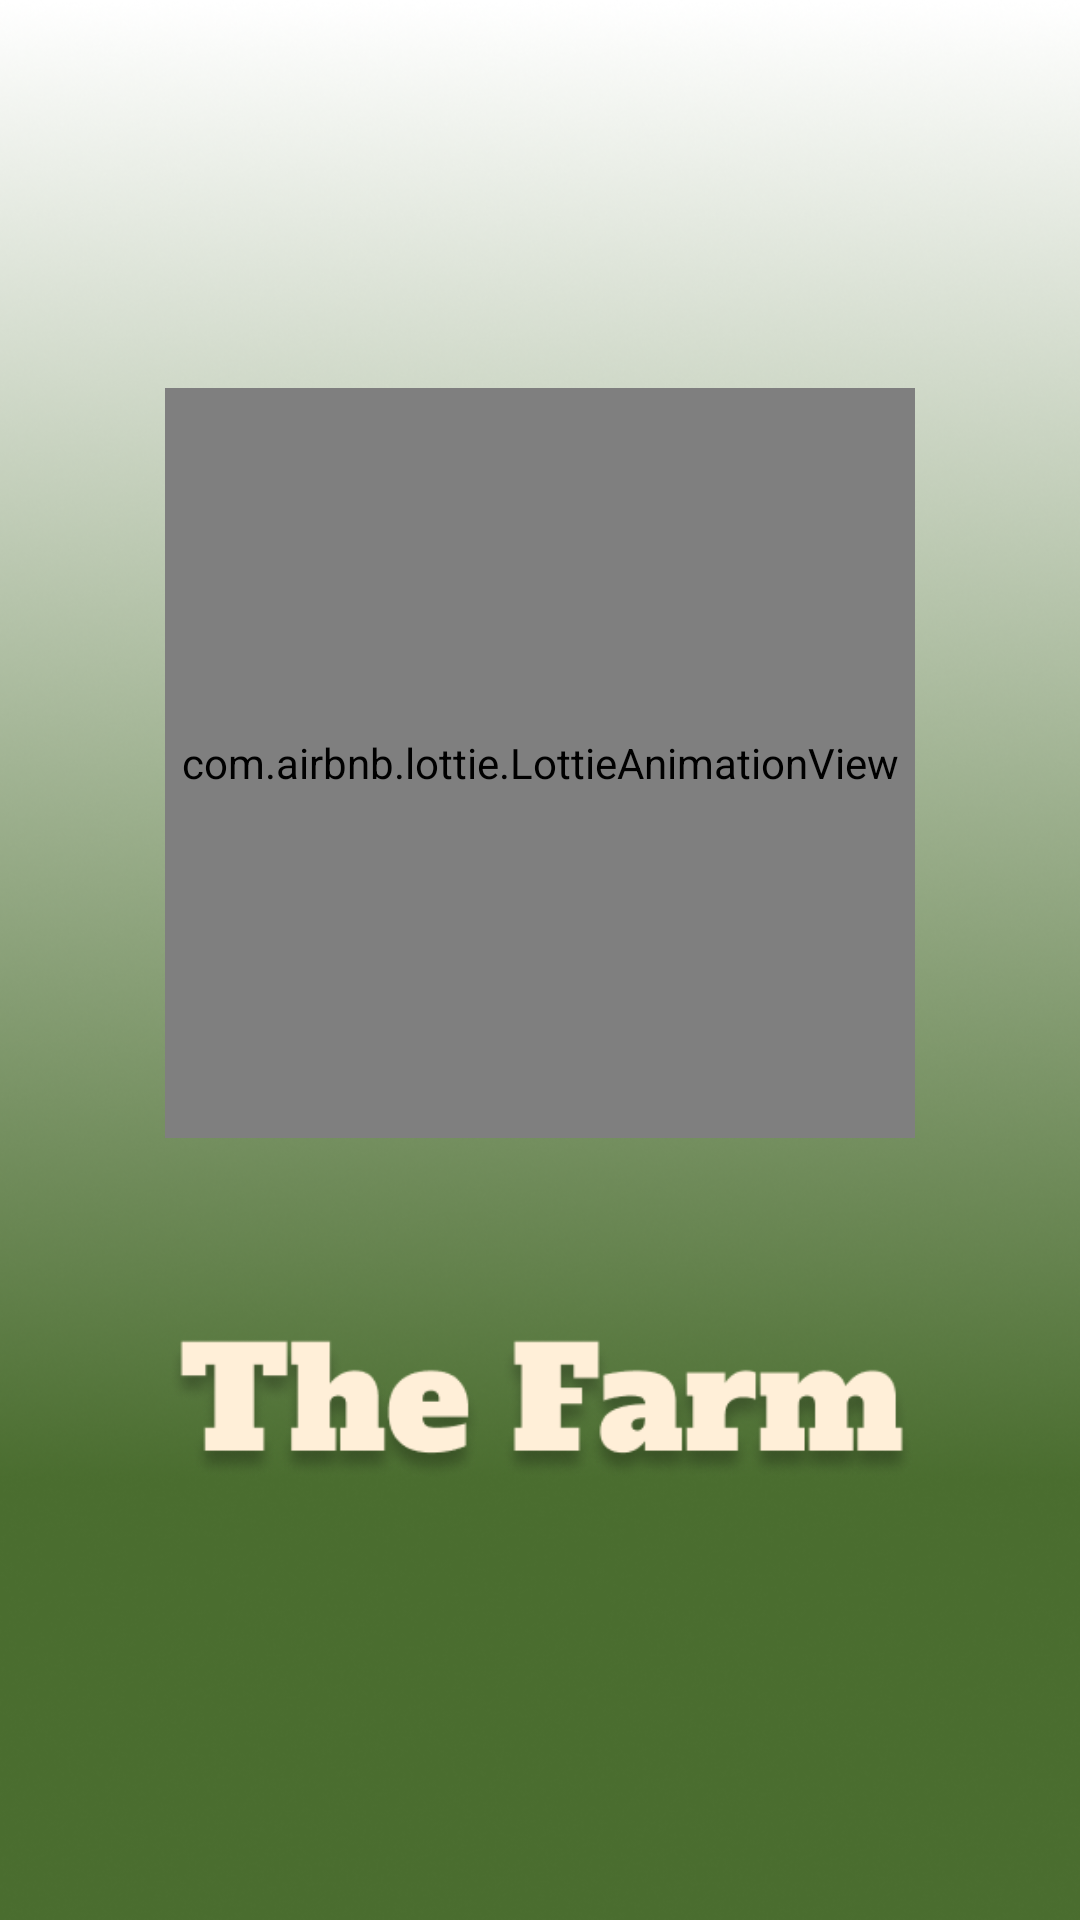

Android layout source for this screen:
<!-- AndroidManifest.xml: application theme Theme.TheFarm -->
<!-- res/layout/activity_splah.xml -->
<?xml version="1.0" encoding="utf-8"?>
<LinearLayout
    xmlns:android="http://schemas.android.com/apk/res/android"
    xmlns:app="http://schemas.android.com/apk/res-auto"
    xmlns:tools="http://schemas.android.com/tools"
    android:layout_width="match_parent"
    android:layout_height="match_parent"
    android:orientation="vertical"
    android:background="@drawable/ic_splash_pg"
    android:layout_gravity="center"
    android:gravity="center"
    tools:context=".SplashActivity">


    <com.airbnb.lottie.LottieAnimationView
        android:id="@+id/gifTextView_ic_duck"
        android:layout_width="250dp"
        android:layout_height="250dp"
        android:layout_gravity="center"
        app:lottie_rawRes="@raw/ic_sun_splash"
        app:lottie_autoPlay="true"
        app:lottie_loop="true"/>

    <ImageView
        android:layout_width="250dp"
        android:layout_marginTop="50dp"
        android:layout_height="wrap_content"
        android:src="@drawable/ic_app_name" />



</LinearLayout>
<!-- resources referenced by this layout -->
<resources>
  <!-- drawable ic_app_name: png bitmap (drawable, 21669 bytes) -->
  <!-- drawable ic_splash_pg: png bitmap (drawable, 290084 bytes) -->
  <style name="Theme.TheFarm" parent="Theme.MaterialComponents.DayNight.NoActionBar">
          
          <item name="colorPrimary">@color/purple_500</item>
          <item name="colorPrimaryVariant">@color/purple_700</item>
          <item name="colorOnPrimary">@color/white</item>
          
          <item name="colorSecondary">@color/teal_200</item>
          <item name="colorSecondaryVariant">@color/teal_700</item>
          <item name="colorOnSecondary">@color/black</item>
          
          <item name="android:statusBarColor" tools:targetApi="l">?attr/colorPrimaryVariant</item>
          
      </style>
  <color name="purple_500">#4A6D2F</color>
  <color name="purple_700">#4A6D2F</color>
  <color name="white">#FFFFFFFF</color>
  <color name="teal_200">#FF03DAC5</color>
  <color name="teal_700">#FF018786</color>
  <color name="black">#FF000000</color>
</resources>
